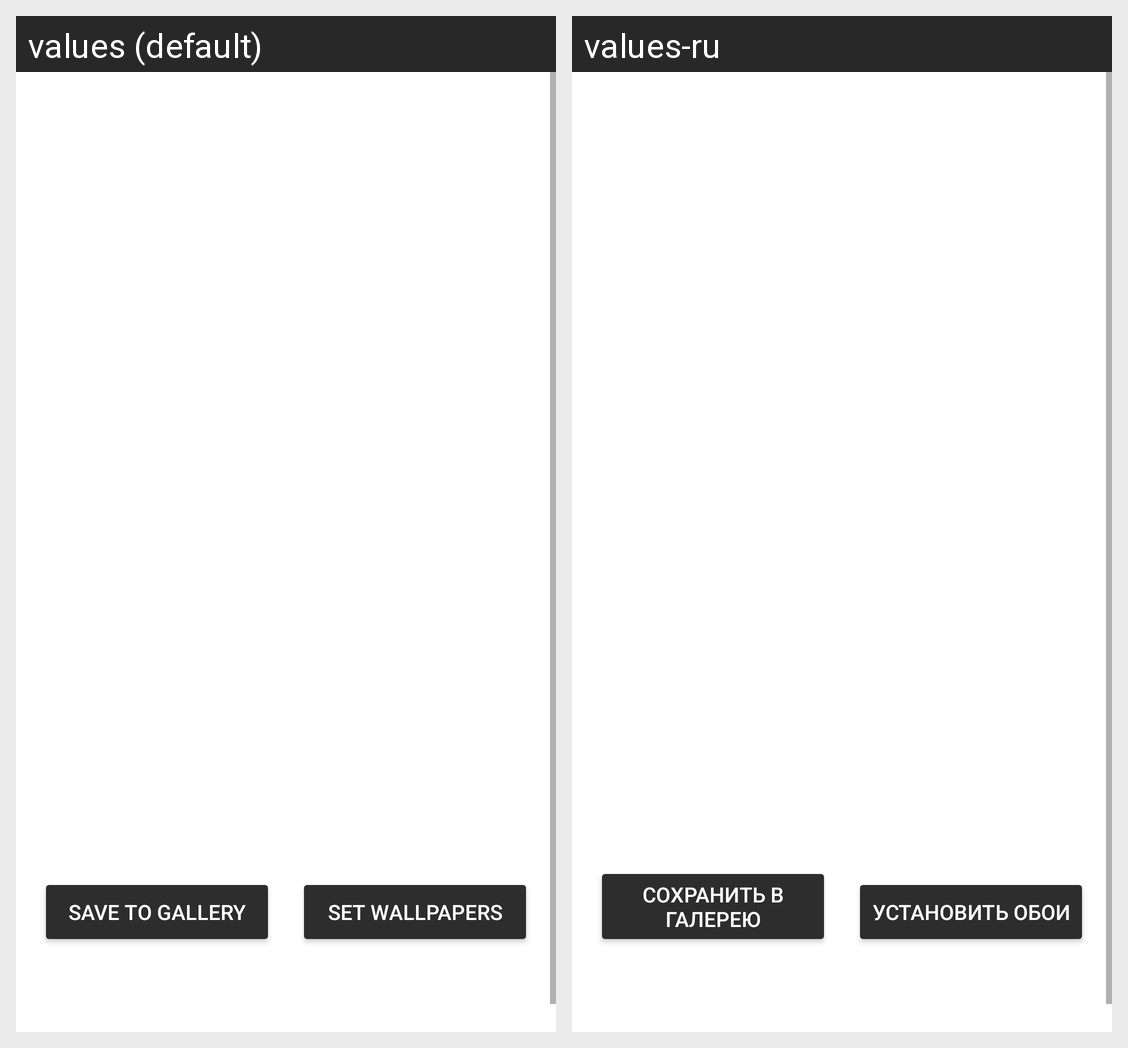

Strings drawn on this Android screen and how each of the app's shown locales translates them:
Android screen res/layout/fragment_photo_details.xml rendered under 2 locales, left to right: values (default), values-ru. Device: Nexus 5 (rendered at 1080×1920; each locale shown at half size, 540×960, under a caption strip naming it); theme Theme.AstronomyPictureOfTheDay.
Strings drawn on this screen, with the default value and each locale's value (text and hints the layout hard-codes, and strings that could not be matched under every locale, appear in the picture but are not listed):

save_btn_text
  values: Save To Gallery
  values-ru: Сохранить в галерею

set_wallpapers_text
  values: Set Wallpapers
  values-ru: Установить обои
